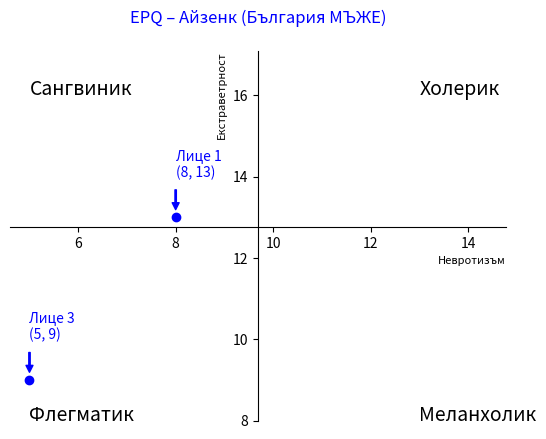

Here is the Python script that generated this plot:
import matplotlib.pyplot as plt

# ranges for Bulgarian MEN
AVERAGE_NEUROTICISM = 9.69
AVERAGE_EXTRAVERSION = 12.76
MIN_NEUROTICISM = 4.60
MAX_NEUROTICISM = 14.78
MIN_EXTRAVERSION = 8.00
MAX_EXTRAVERSION = 17.09

OUTPUT_FILE = 'chart-men.png'

# Points for different people
POINTS = [
    # NEUROTICISM, EXTRAVERSION, NAME, PLOT_STYLE, COLOR
    (8, 13, 'Лице 1\n(8, 13)', 'bo', 'blue'),
    # (5, 6, 'person2', 'bo', 'red'),
    (5, 9, 'Лице 3\n(5, 9)', 'bo', 'blue')
]

# Create a figure and axis
# fig, ax = plt.subplots()
fig, ax = plt.subplots(1, 1, sharex='all', sharey='all')

# # highlight the intersection point
# ax.plot(AVERAGE_NEUROTICISM, AVERAGE_EXTRAVERSION, marker='o', markersize=3, color='blue', label="1 2")

# ax.annotate("Origin (0, 0)", xy=(AVERAGE_NEUROTICISM, AVERAGE_EXTRAVERSION),     xytext=(1, 1),
#              textcoords='axes fraction', arrowprops=dict(facecolor='blue', shrink=0.05),
#              fontsize=12, ha='right', va='top')


# Plotting the points
for point in POINTS:
    ax.plot(point[0], point[1], point[3], label=point[2])
    ax.annotate(point[2], xy=(point[0], point[1]), xytext=(point[0], point[1]+1), color=point[4], 
                arrowprops=dict(facecolor=point[4], edgecolor=point[4], shrink=0.2, width=1, headwidth=5, headlength=5))


# for point in points:
#     ax.plot(point[0], point[1], 'bo', label='Лице 1')  # 'bo' stands for "blue dot"

# ax.plot(8, 13, 'go--', label='person1')
# ax.annotate('Лице 1', xy=(8, 13), xytext=(7, 15), color='blue', 
#             arrowprops=dict(facecolor='black', shrink=0.2, width=1, headwidth=5, headlength=5))

# ax.plot(5, 9, 'bo', label='person3')
# ax.annotate('Лице 3', xy=(5, 9), xytext=(5, 11), color='blue', 
#             arrowprops=dict(facecolor='black', shrink=0.2, width=1, headwidth=5, headlength=5))

# ranges for MEN
ax.set_xlim(MIN_NEUROTICISM, MAX_NEUROTICISM)
ax.set_ylim(MIN_EXTRAVERSION, MAX_EXTRAVERSION)

# Moving the spines
ax.spines['left'].set_position(('data', AVERAGE_NEUROTICISM))
ax.spines['bottom'].set_position(('data', AVERAGE_EXTRAVERSION))


# Hiding the top and right spines
ax.spines['right'].set_color('none')
ax.spines['top'].set_color('none')

# Adjusting the ticks to account for the new origin
ax.xaxis.set_ticks_position('bottom')
ax.yaxis.set_ticks_position('left')

# # Set the axes color
# ax.tick_params(axis='x', colors='blue')
# ax.tick_params(axis='y', colors='blue')

plt.xlabel('Невротизъм', loc='right', fontsize=8)
plt.ylabel('Екстраветрност', loc='top', fontsize=8)
plt.title('EPQ – Айзенк (България МЪЖЕ)\n', color='blue')
plt.text(5,16,'Сангвиник', fontsize=14)
plt.text(13,16,'Холерик', fontsize=14)
plt.text(5,8, 'Флегматик', fontsize=14)
plt.text(13,8, 'Меланхолик', fontsize=14)
# plt.show()

plt.savefig(OUTPUT_FILE)


